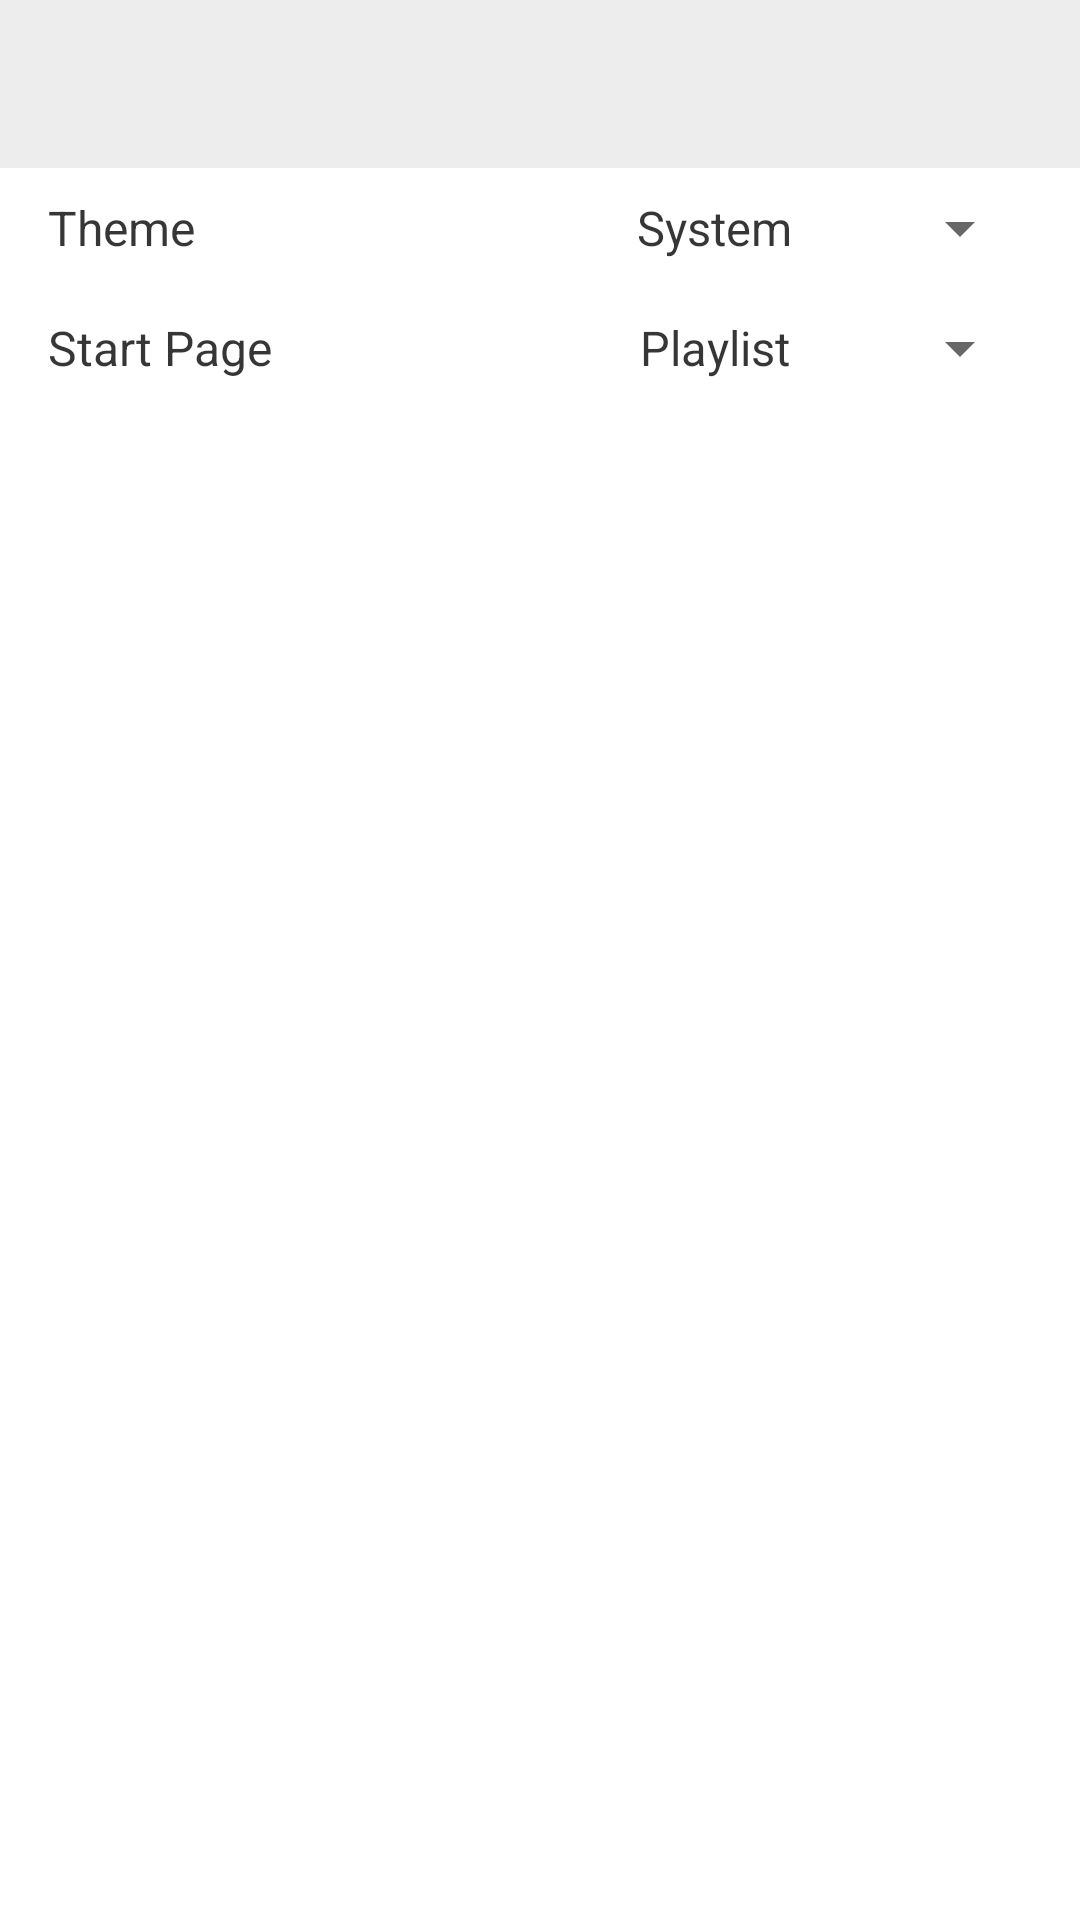

Here is an Android app screen rendered from its layout file. Give the layout XML and the strings, colors and styles it references.
<!-- AndroidManifest.xml: application theme AppTheme -->
<!-- res/layout/activity_settings.xml -->
<LinearLayout xmlns:android="http://schemas.android.com/apk/res/android"
    android:layout_width="match_parent"
    android:layout_height="match_parent"
    android:background="@color/background"
    android:orientation="vertical">

    <include
        android:id="@+id/toolbar"
        layout="@layout/app_toolbar" />

    <LinearLayout
        android:layout_width="match_parent"
        android:layout_height="wrap_content"
        android:paddingHorizontal="16dp"
        android:paddingVertical="8dp"
        android:orientation="horizontal">

        <TextView
            android:layout_width="0dp"
            android:layout_height="wrap_content"
            android:layout_weight="1"
            android:textSize="16sp"
            android:text="@string/theme"
            android:textColor="@color/textColor" />

        <Spinner
            android:id="@+id/spinner_theme"
            android:layout_width="0dp"
            android:layout_height="wrap_content"
            android:layout_weight="1"
            android:entries="@array/theme"
            android:popupBackground="@color/background"
            android:textAlignment="center" />
    </LinearLayout>

    <LinearLayout
        android:layout_width="match_parent"
        android:layout_height="wrap_content"
        android:orientation="horizontal"
        android:paddingHorizontal="16dp"
        android:paddingVertical="8dp">

        <TextView
            android:layout_width="0dp"
            android:layout_height="wrap_content"
            android:layout_weight="1"
            android:textSize="16sp"
            android:text="@string/start_page"
            android:textColor="@color/textColor" />

        <Spinner
            android:id="@+id/spinner_start_page"
            android:layout_width="0dp"
            android:layout_height="wrap_content"
            android:layout_weight="1"
            android:entries="@array/start_index"
            android:popupBackground="@color/background"
            android:textAlignment="center" />
    </LinearLayout>
</LinearLayout>
<!-- res/layout/app_toolbar.xml (included above) -->
<?xml version="1.0" encoding="utf-8"?>
<androidx.appcompat.widget.Toolbar xmlns:android="http://schemas.android.com/apk/res/android"
    xmlns:app="http://schemas.android.com/apk/res-auto"
    android:layout_width="match_parent"
    android:layout_height="?actionBarSize"
    android:background="?colorPrimary"
    android:theme="@style/ThemeOverlay.AppCompat.ActionBar"
    app:popupTheme="@style/MenuTheme"
    app:layout_collapseMode="pin"
    app:layout_scrollFlags="scroll|exitUntilCollapsed" />
<!-- resources referenced by this layout -->
<resources>
  <array name="start_index">
          <item>Playlist</item>
          <item>Album</item>
          <item>Songs</item>
          <item>Artist</item>
          <item>Genre</item>
      </array>
  <array name="theme">
          <item>System</item>
          <item>Light</item>
          <item>Dark</item>
      </array>
  <color name="background">#fff</color>
  <color name="textColor">#C9000000</color>
  <string name="start_page">Start Page</string>
  <string name="theme">Theme</string>
  <style name="MenuTheme" parent="ThemeOverlay.AppCompat.Light">
          <item name="android:background">@color/songBottomControl</item>
      </style>
  <style name="AppTheme" parent="Theme.AppCompat.Light.NoActionBar">
          
          <item name="colorPrimary">@color/colorPrimary</item>
          <item name="colorPrimaryDark">@color/colorPrimaryDark</item>
          <item name="colorAccent">@color/colorAccent</item>
          <item name="android:textColor">@color/textColor</item>
          <item name="android:textColorHint">@color/hint</item>
          <item name="android:popupMenuStyle">@style/PopupMenuTheme</item>
          <item name="android:alertDialogTheme">@style/DialogTheme</item>
          <item name="android:windowActionBarOverlay">true</item>
          <item name="colorControlHighlight">@color/colorAccent</item>
      </style>
  <color name="songBottomControl">@color/background</color>
  <color name="colorPrimary">#EDEDED</color>
  <color name="colorPrimaryDark">#EDEDED</color>
  <color name="colorAccent">#3F51B5</color>
  <color name="hint">#C8807A7A</color>
  <style name="PopupMenuTheme" parent="Widget.AppCompat.PopupMenu">
          <item name="android:itemBackground">@color/songBottomControl</item>
      </style>
  <style name="DialogTheme" parent="Theme.AppCompat.Light.Dialog.Alert">
          <item name="android:textColorPrimary">@color/textColor</item>
          <item name="android:background">@color/songBottomControl</item>
          <item name="android:buttonStyle">@style/DialogButtonStyle</item>
      </style>
  <style name="DialogButtonStyle" parent="Widget.MaterialComponents.Button.TextButton.Dialog">
          <item name="android:textColor">@color/colorAccent</item>
      </style>
</resources>
